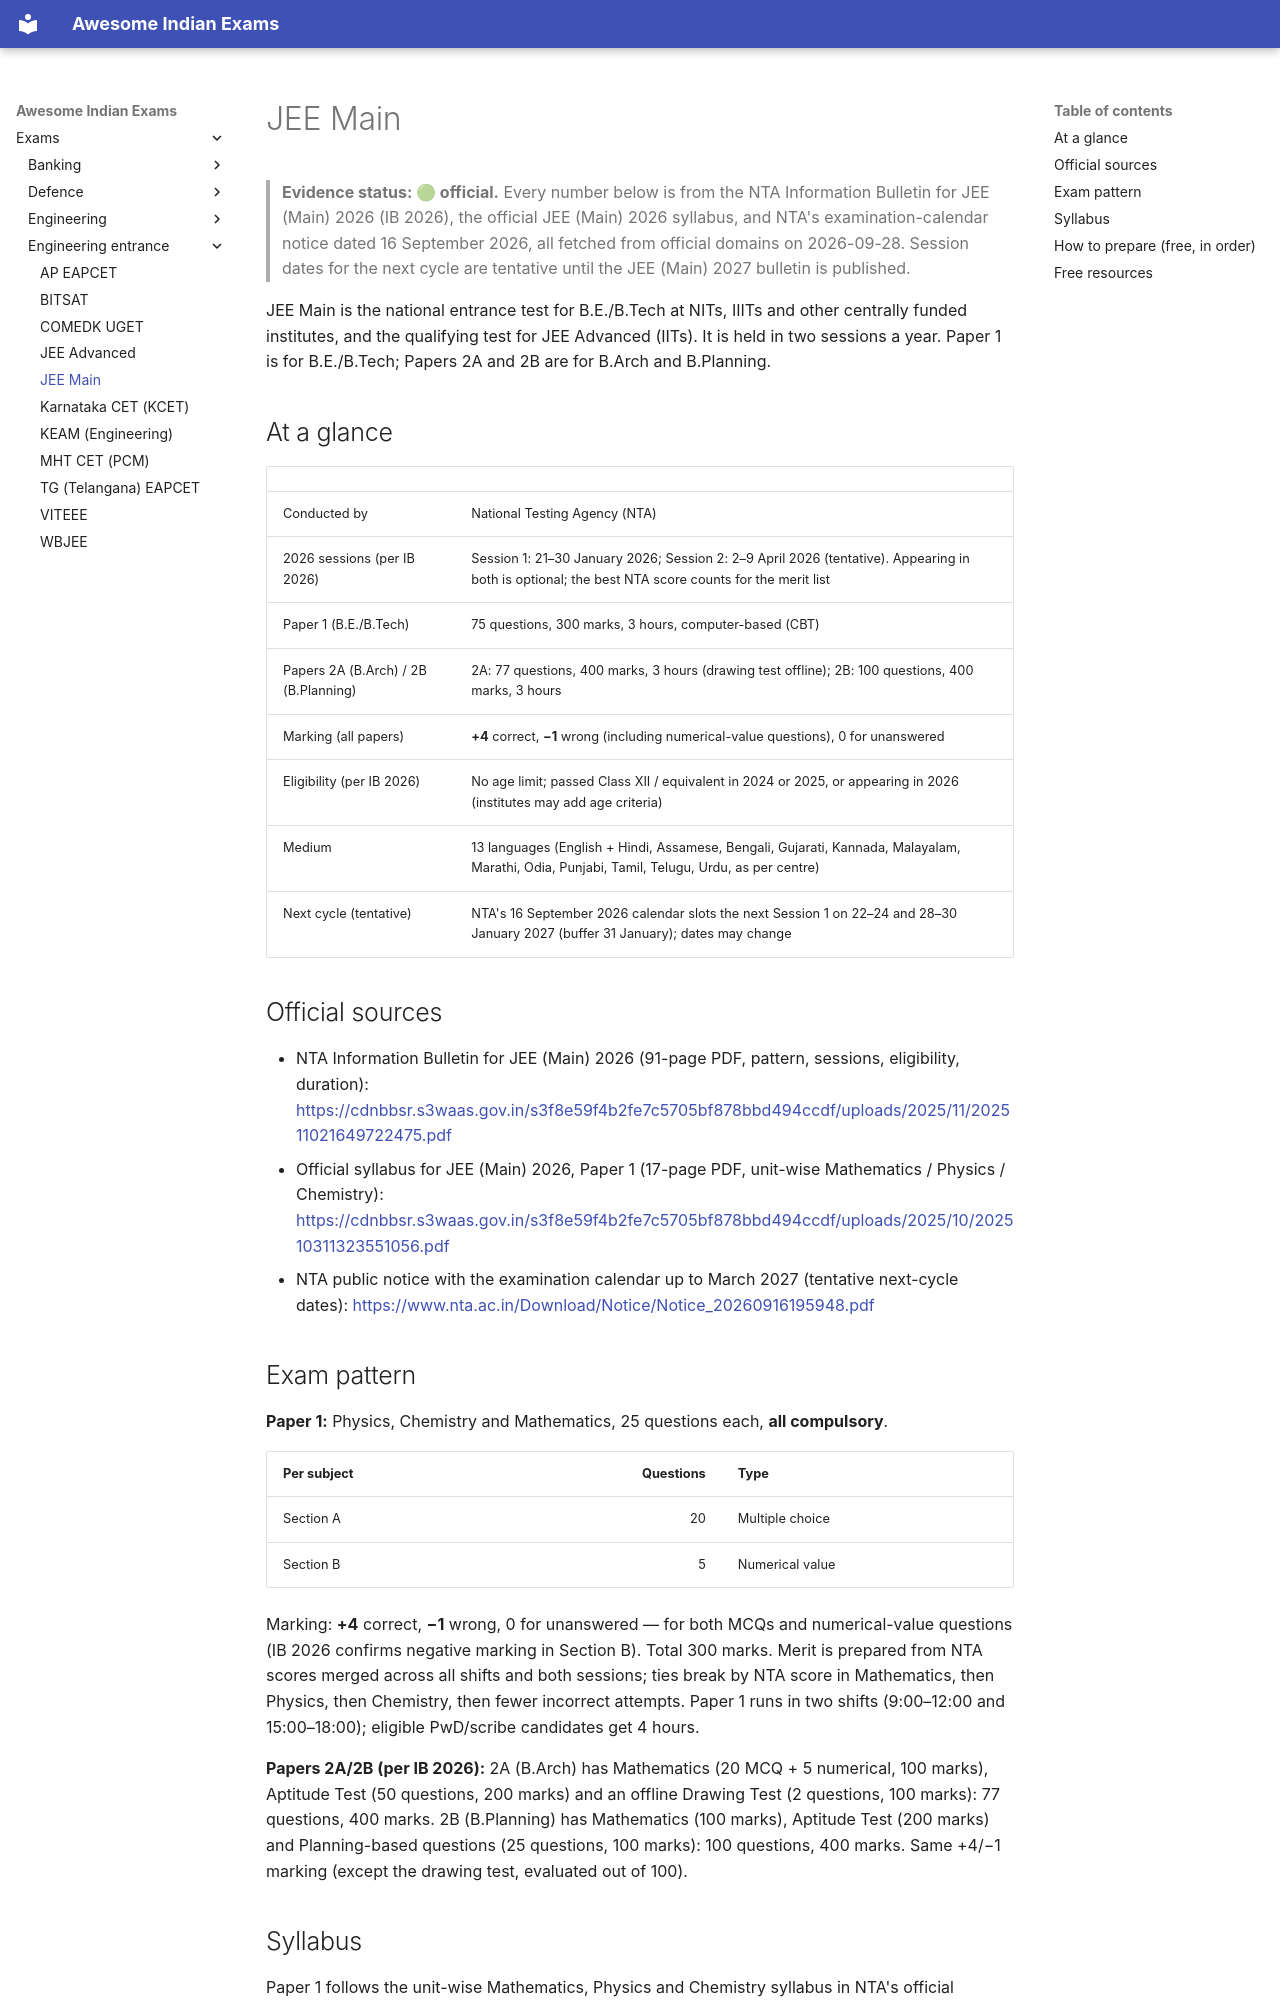

repository: lakhidas168-ship-it/awesome-indian-exams · page: exams/engineering-entrance/jee-main/index.html · generator: mkdocs

---
title: JEE Main
exam_id: jee-main
conducting_body: National Testing Agency (NTA)
official_site: https://jeemain.nta.nic.in
cycle: JEE Main 2026
last_verified: 2026-09-28
verification: official
---

# JEE Main

> **Evidence status: 🟢 official.** Every number below is from the NTA Information Bulletin for JEE
> (Main) 2026 (IB 2026), the official JEE (Main) 2026 syllabus, and NTA's examination-calendar notice
> dated 16 September 2026, all fetched from official domains on 2026-09-28. Session dates for the next
> cycle are tentative until the JEE (Main) 2027 bulletin is published.

JEE Main is the national entrance test for B.E./B.Tech at NITs, IIITs and other centrally funded
institutes, and the qualifying test for JEE Advanced (IITs). It is held in two sessions a year. Paper 1
is for B.E./B.Tech; Papers 2A and 2B are for B.Arch and B.Planning.

## At a glance

| | |
|---|---|
| Conducted by | National Testing Agency (NTA) |
| 2026 sessions (per IB 2026) | Session 1: 21–30 January 2026; Session 2: 2–9 April 2026 (tentative). Appearing in both is optional; the best NTA score counts for the merit list |
| Paper 1 (B.E./B.Tech) | 75 questions, 300 marks, 3 hours, computer-based (CBT) |
| Papers 2A (B.Arch) / 2B (B.Planning) | 2A: 77 questions, 400 marks, 3 hours (drawing test offline); 2B: 100 questions, 400 marks, 3 hours |
| Marking (all papers) | **+4** correct, **−1** wrong (including numerical-value questions), 0 for unanswered |
| Eligibility (per IB 2026) | No age limit; passed Class XII / equivalent in 2024 or 2025, or appearing in 2026 (institutes may add age criteria) |
| Medium | 13 languages (English + Hindi, Assamese, Bengali, Gujarati, Kannada, Malayalam, Marathi, Odia, Punjabi, Tamil, Telugu, Urdu, as per centre) |
| Next cycle (tentative) | NTA's 16 September 2026 calendar slots the next Session 1 on 22–24 and 28–30 January 2027 (buffer 31 January); dates may change |

## Official sources

- NTA Information Bulletin for JEE (Main) 2026 (91-page PDF, pattern, sessions, eligibility, duration):
  <https://cdnbbsr.s3waas.gov.in/s3f8e59f4b2fe7c5705bf878bbd494ccdf/uploads/2025/11/202511021649722475.pdf>
- Official syllabus for JEE (Main) 2026, Paper 1 (17-page PDF, unit-wise Mathematics / Physics / Chemistry):
  <https://cdnbbsr.s3waas.gov.in/s3f8e59f4b2fe7c5705bf878bbd494ccdf/uploads/2025/10/202510311323551056.pdf>
- NTA public notice with the examination calendar up to March 2027 (tentative next-cycle dates):
  <https://www.nta.ac.in/Download/Notice/Notice_20260916195948.pdf>

## Exam pattern

**Paper 1:** Physics, Chemistry and Mathematics, 25 questions each, **all compulsory**.

| Per subject | Questions | Type |
|---|---:|---|
| Section A | 20 | Multiple choice |
| Section B | 5 | Numerical value |

Marking: **+4** correct, **−1** wrong, 0 for unanswered — for both MCQs and numerical-value
questions (IB 2026 confirms negative marking in Section B). Total 300 marks. Merit is prepared from NTA
scores merged across all shifts and both sessions; ties break by NTA score in Mathematics, then Physics,
then Chemistry, then fewer incorrect attempts. Paper 1 runs in two shifts (9:00–12:00 and 15:00–18:00);
eligible PwD/scribe candidates get 4 hours.

**Papers 2A/2B (per IB 2026):** 2A (B.Arch) has Mathematics (20 MCQ + 5 numerical, 100 marks),
Aptitude Test (50 questions, 200 marks) and an offline Drawing Test (2 questions, 100 marks): 77
questions, 400 marks. 2B (B.Planning) has Mathematics (100 marks), Aptitude Test (200 marks) and
Planning-based questions (25 questions, 100 marks): 100 questions, 400 marks. Same +4/−1 marking
(except the drawing test, evaluated out of 100).
